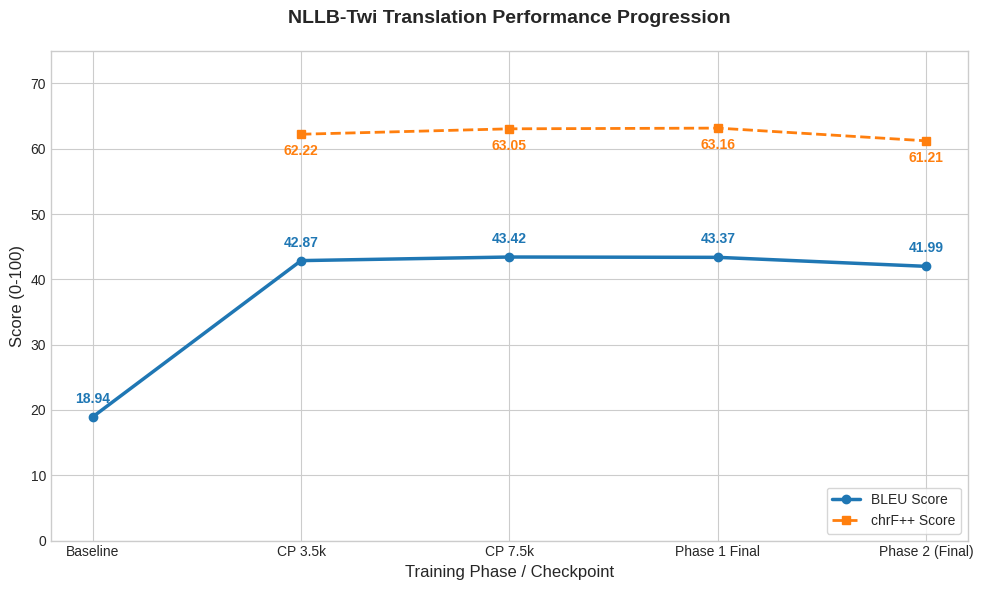

Generate this figure with matplotlib:
import matplotlib.pyplot as plt
import os

# Data from README
labels = ['Baseline', 'CP 3.5k', 'CP 7.5k', 'Phase 1 Final', 'Phase 2 (Final)']
bleu_scores = [18.94, 42.87, 43.42, 43.37, 41.99]
chrf_scores = [0, 62.22, 63.05, 63.16, 61.21] # Baseline chrF++ was not measured

# Create plot
plt.figure(figsize=(10, 6))
plt.style.use('seaborn-v0_8-whitegrid')

# Plot BLEU
color_bleu = '#1f77b4'
line1, = plt.plot(labels, bleu_scores, marker='o', linestyle='-', linewidth=2.5, color=color_bleu, label='BLEU Score')
for i, txt in enumerate(bleu_scores):
    plt.annotate(f'{txt:.2f}', (labels[i], bleu_scores[i]), textcoords="offset points", xytext=(0,10), ha='center', fontweight='bold', color=color_bleu)

# Plot chrF++ (on the same scale or separate? They are both 0-100, so same is fine)
color_chrf = '#ff7f0e'
line2, = plt.plot(labels[1:], chrf_scores[1:], marker='s', linestyle='--', linewidth=2, color=color_chrf, label='chrF++ Score')
for i, txt in enumerate(chrf_scores[1:]):
    plt.annotate(f'{txt:.2f}', (labels[i+1], chrf_scores[i+1]), textcoords="offset points", xytext=(0,-15), ha='center', fontweight='bold', color=color_chrf)

plt.title('NLLB-Twi Translation Performance Progression', fontsize=14, fontweight='bold', pad=20)
plt.xlabel('Training Phase / Checkpoint', fontsize=12)
plt.ylabel('Score (0-100)', fontsize=12)
plt.ylim(0, 75) # Set range to show growth from baseline
plt.legend(handles=[line1, line2], loc='lower right', frameon=True)

# Save
output_path = 'assets/evaluation_metrics.png'
os.makedirs('assets', exist_ok=True)
plt.tight_layout()
plt.savefig(output_path, dpi=300)
print(f"Graph saved to {output_path}")
